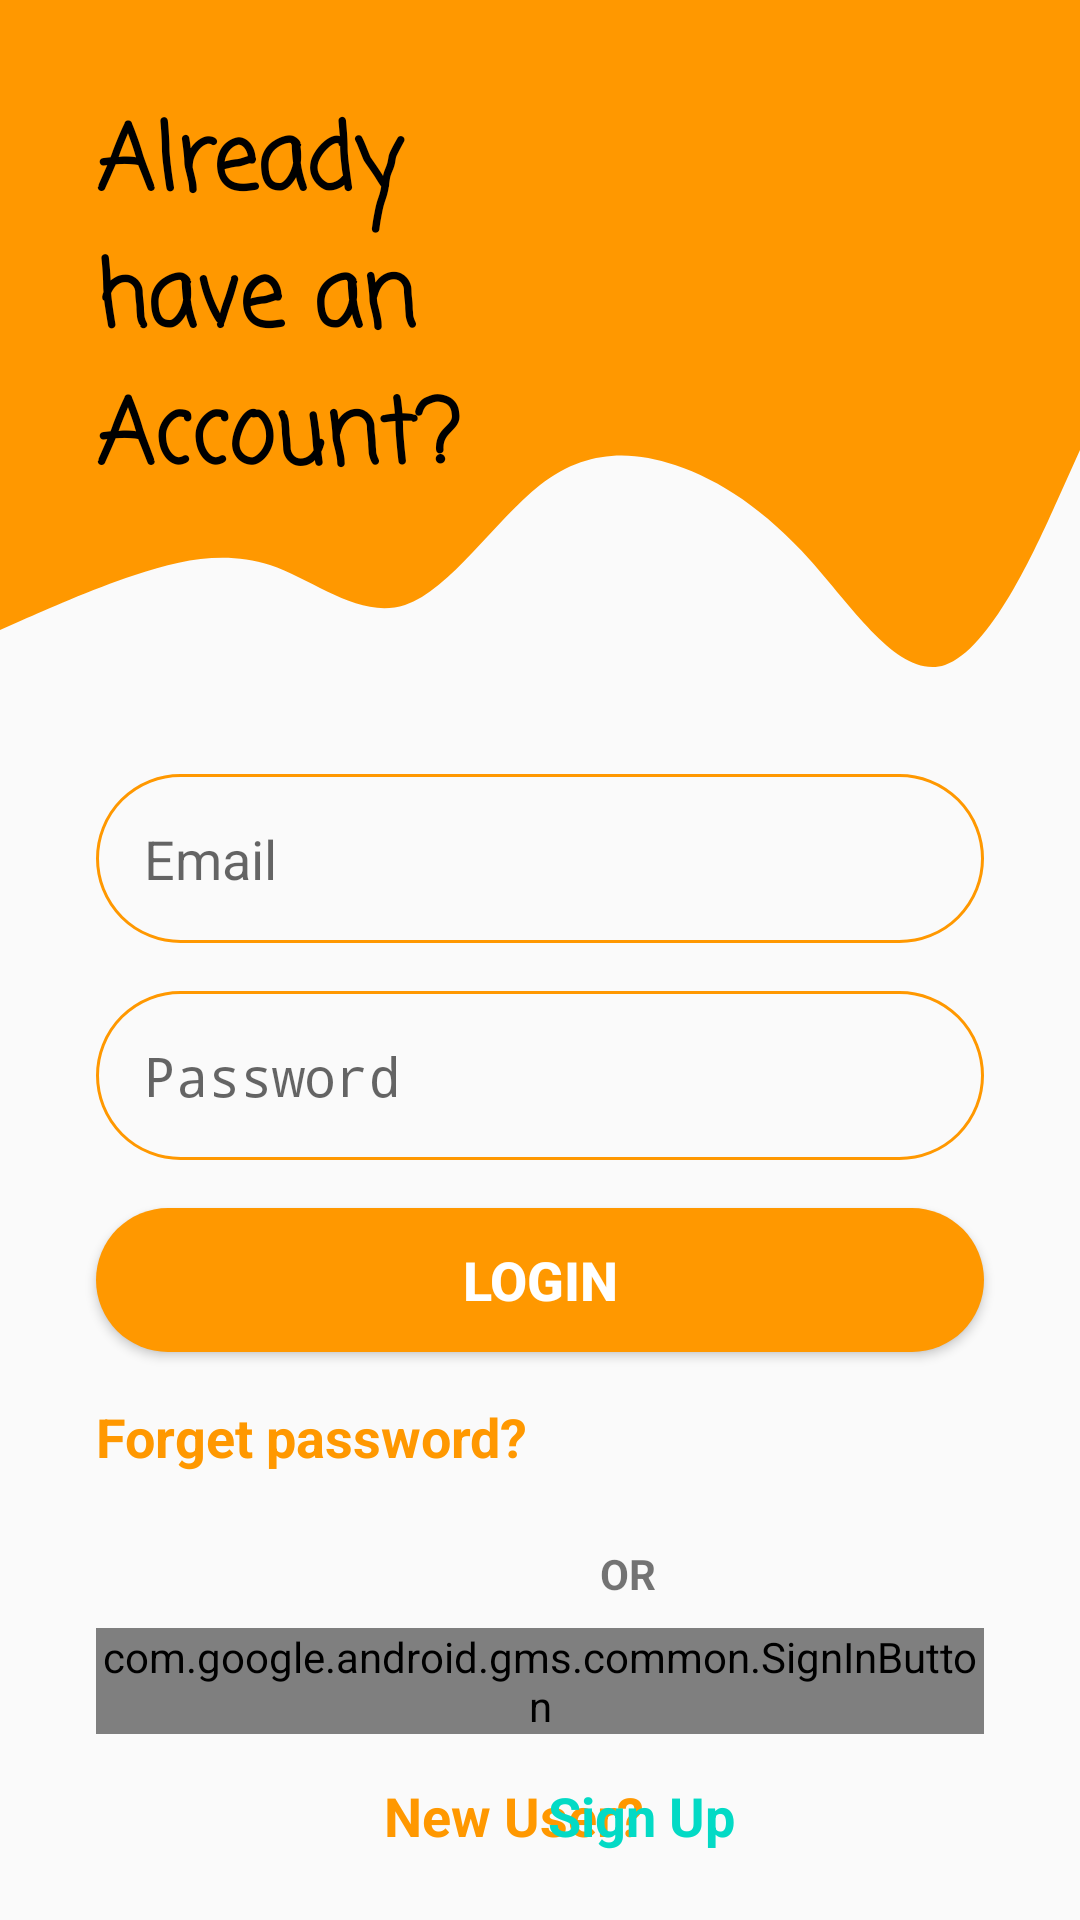

This screen was rendered from an Android layout file. Write that file and the resources it references.
<!-- AndroidManifest.xml: activity theme Theme.AppCompat.Light.NoActionBar -->
<!-- res/layout/activity_login.xml -->
<?xml version="1.0" encoding="utf-8"?>
<androidx.constraintlayout.widget.ConstraintLayout xmlns:android="http://schemas.android.com/apk/res/android"
    xmlns:app="http://schemas.android.com/apk/res-auto"
    xmlns:tools="http://schemas.android.com/tools"
    android:layout_width="match_parent"
    android:layout_height="match_parent"
    tools:context=".LoginActivity">

    <View
        android:id="@+id/topviewlogin"
        android:layout_width="0dp"
        android:layout_height="150dp"
        android:background="#FF9800"
        app:layout_constraintEnd_toEndOf="parent"
        app:layout_constraintStart_toStartOf="parent"
        app:layout_constraintTop_toTopOf="parent" />

    <View
        android:id="@+id/view4"
        android:layout_width="0dp"
        android:layout_height="100dp"
        android:background="@drawable/wave2"
        app:layout_constraintEnd_toEndOf="parent"
        app:layout_constraintStart_toStartOf="parent"
        app:layout_constraintTop_toBottomOf="@+id/topviewlogin" />

    <TextView
        android:id="@+id/textView2"
        android:layout_width="145dp"
        android:layout_height="141dp"
        android:layout_marginStart="32dp"
        android:layout_marginTop="32dp"
        android:fontFamily="casual"
        android:text="Already have an Account?"
        android:textColor="@color/black"
        android:textSize="30sp"
        android:textStyle="bold"
        app:layout_constraintStart_toStartOf="parent"
        app:layout_constraintTop_toTopOf="parent" />

    <EditText
        android:id="@+id/txt_emaillog"
        android:layout_width="0dp"
        android:layout_height="wrap_content"
        android:layout_marginStart="32dp"
        android:layout_marginTop="8dp"
        android:layout_marginEnd="32dp"
        android:background="@drawable/round_border_login"
        android:drawableStart="@drawable/ic_email2"
        android:drawablePadding="16dp"
        android:ems="10"
        android:hint="Email"
        android:inputType="textPersonName"
        android:padding="16dp"
        app:layout_constraintEnd_toEndOf="parent"
        app:layout_constraintStart_toStartOf="parent"
        app:layout_constraintTop_toBottomOf="@+id/view4" />

    <EditText
        android:id="@+id/txt_passlog"
        android:layout_width="0dp"
        android:layout_height="wrap_content"
        android:layout_marginStart="32dp"
        android:layout_marginTop="16dp"
        android:layout_marginEnd="32dp"
        android:background="@drawable/round_border_login"
        android:drawableStart="@drawable/ic_lock2"
        android:drawablePadding="16dp"
        android:ems="10"
        android:hint="Password"
        android:inputType="textPassword"
        android:padding="16dp"
        app:layout_constraintEnd_toEndOf="parent"
        app:layout_constraintStart_toStartOf="parent"
        app:layout_constraintTop_toBottomOf="@+id/txt_emaillog" />

    <Button
        android:id="@+id/btn_login"
        android:layout_width="0dp"
        android:layout_height="wrap_content"
        android:layout_marginStart="32dp"
        android:layout_marginTop="16dp"
        android:layout_marginEnd="32dp"
        android:background="@drawable/round_bg2"
        android:text="Login"
        android:textColor="@color/white"
        android:textSize="18sp"
        android:textStyle="bold"
        app:layout_constraintEnd_toEndOf="parent"
        app:layout_constraintStart_toStartOf="parent"
        app:layout_constraintTop_toBottomOf="@+id/txt_passlog" />

    <TextView
        android:id="@+id/txt_forgetpass"
        android:layout_width="0dp"
        android:layout_height="wrap_content"
        android:layout_marginStart="32dp"
        android:layout_marginTop="16dp"
        android:layout_marginEnd="32dp"
        android:text="Forget password?"
        android:textColor="#FF9800"
        android:textSize="18sp"
        android:textStyle="bold"
        app:layout_constraintEnd_toEndOf="parent"
        app:layout_constraintStart_toStartOf="parent"
        app:layout_constraintTop_toBottomOf="@+id/btn_login" />

    <TextView
        android:id="@+id/textView4"
        android:layout_width="0dp"
        android:layout_height="wrap_content"
        android:layout_marginTop="24dp"
        android:text="                                                            OR"
        android:textStyle="bold"
        app:layout_constraintEnd_toEndOf="parent"
        app:layout_constraintStart_toStartOf="parent"
        app:layout_constraintTop_toBottomOf="@+id/txt_forgetpass" />

    <TextView
        android:id="@+id/textView6"
        android:layout_width="0dp"
        android:layout_height="wrap_content"
        android:layout_marginStart="128dp"
        android:layout_marginTop="15dp"
        android:text="New User?"
        android:textColor="#FF9800"
        android:textSize="18sp"
        android:textStyle="bold"
        app:layout_constraintStart_toStartOf="parent"
        app:layout_constraintTop_toBottomOf="@+id/bt_sign_in" />

    <TextView
        android:id="@+id/txt_tosignup"
        android:layout_width="wrap_content"
        android:layout_height="wrap_content"
        android:layout_marginTop="15dp"
        android:layout_marginEnd="115dp"
        android:text="Sign Up"
        android:textColor="@color/teal_200"
        android:textSize="18sp"
        android:textStyle="bold"
        app:layout_constraintEnd_toEndOf="parent"
        app:layout_constraintTop_toBottomOf="@+id/bt_sign_in" />

    <ImageView
        android:id="@+id/imageView5"
        android:layout_width="wrap_content"
        android:layout_height="wrap_content"
        android:layout_marginTop="32dp"
        android:layout_marginEnd="16dp"
        app:layout_constraintEnd_toEndOf="parent"
        app:layout_constraintTop_toTopOf="parent"
        app:srcCompat="@drawable/maplogo1" />

    <ProgressBar
        android:id="@+id/progressBarlog"
        style="?android:attr/progressBarStyle"
        android:layout_width="wrap_content"
        android:layout_height="wrap_content"
        android:layout_centerInParent="true"
        android:visibility="gone"
        tools:ignore="MissingConstraints"
        app:layout_constraintBottom_toBottomOf="parent"
        app:layout_constraintEnd_toEndOf="parent"
        app:layout_constraintStart_toStartOf="parent"
        app:layout_constraintTop_toTopOf="parent" />

    <com.google.android.gms.common.SignInButton
        android:id="@+id/bt_sign_in"
        android:layout_width="0dp"
        android:layout_height="wrap_content"
        android:layout_centerInParent="true"
        android:layout_marginTop="92dp"
        app:layout_constraintEnd_toEndOf="@+id/btn_login"
        app:layout_constraintHorizontal_bias="0.0"
        app:layout_constraintStart_toStartOf="@+id/btn_login"
        app:layout_constraintTop_toBottomOf="@+id/btn_login" />

</androidx.constraintlayout.widget.ConstraintLayout>
<!-- resources referenced by this layout -->
<resources>
  <!-- drawable round_bg2 (drawable) -->
  <?xml version="1.0" encoding="utf-8"?>
  <shape xmlns:android="http://schemas.android.com/apk/res/android">
  <solid android:color="#FF9800"/>
      <corners android:radius="100dp"/>
  </shape>
  <!-- drawable round_border_login (drawable) -->
  <?xml version="1.0" encoding="utf-8"?>
  <shape xmlns:android="http://schemas.android.com/apk/res/android">
      <stroke android:color="#FF9800"
          android:width="1dp"/>
      <corners android:radius="100dp"/>
  </shape>
  <!-- drawable wave2 (drawable) -->
  <vector xmlns:android="http://schemas.android.com/apk/res/android"
      android:width="1440dp"
      android:height="320dp"
      android:viewportWidth="1440"
      android:viewportHeight="320">
    <path
        android:pathData="M0,192L30,181.3C60,171 120,149 180,133.3C240,117 300,107 360,122.7C420,139 480,181 540,165.3C600,149 660,75 720,37.3C780,0 840,0 900,16C960,32 1020,64 1080,117.3C1140,171 1200,245 1260,229.3C1320,213 1380,107 1410,53.3L1440,0L1440,0L1410,0C1380,0 1320,0 1260,0C1200,0 1140,0 1080,0C1020,0 960,0 900,0C840,0 780,0 720,0C660,0 600,0 540,0C480,0 420,0 360,0C300,0 240,0 180,0C120,0 60,0 30,0L0,0Z"
        android:fillColor="#FF9800"/>
  </vector>
  <!-- not gathered from this repository: default colours our renderer supplied (Android Studio template values) -->
  <color name="teal_200">#FF03DAC5</color>
  <color name="black">#FF000000</color>
  <color name="white">#FFFFFFFF</color>
</resources>
